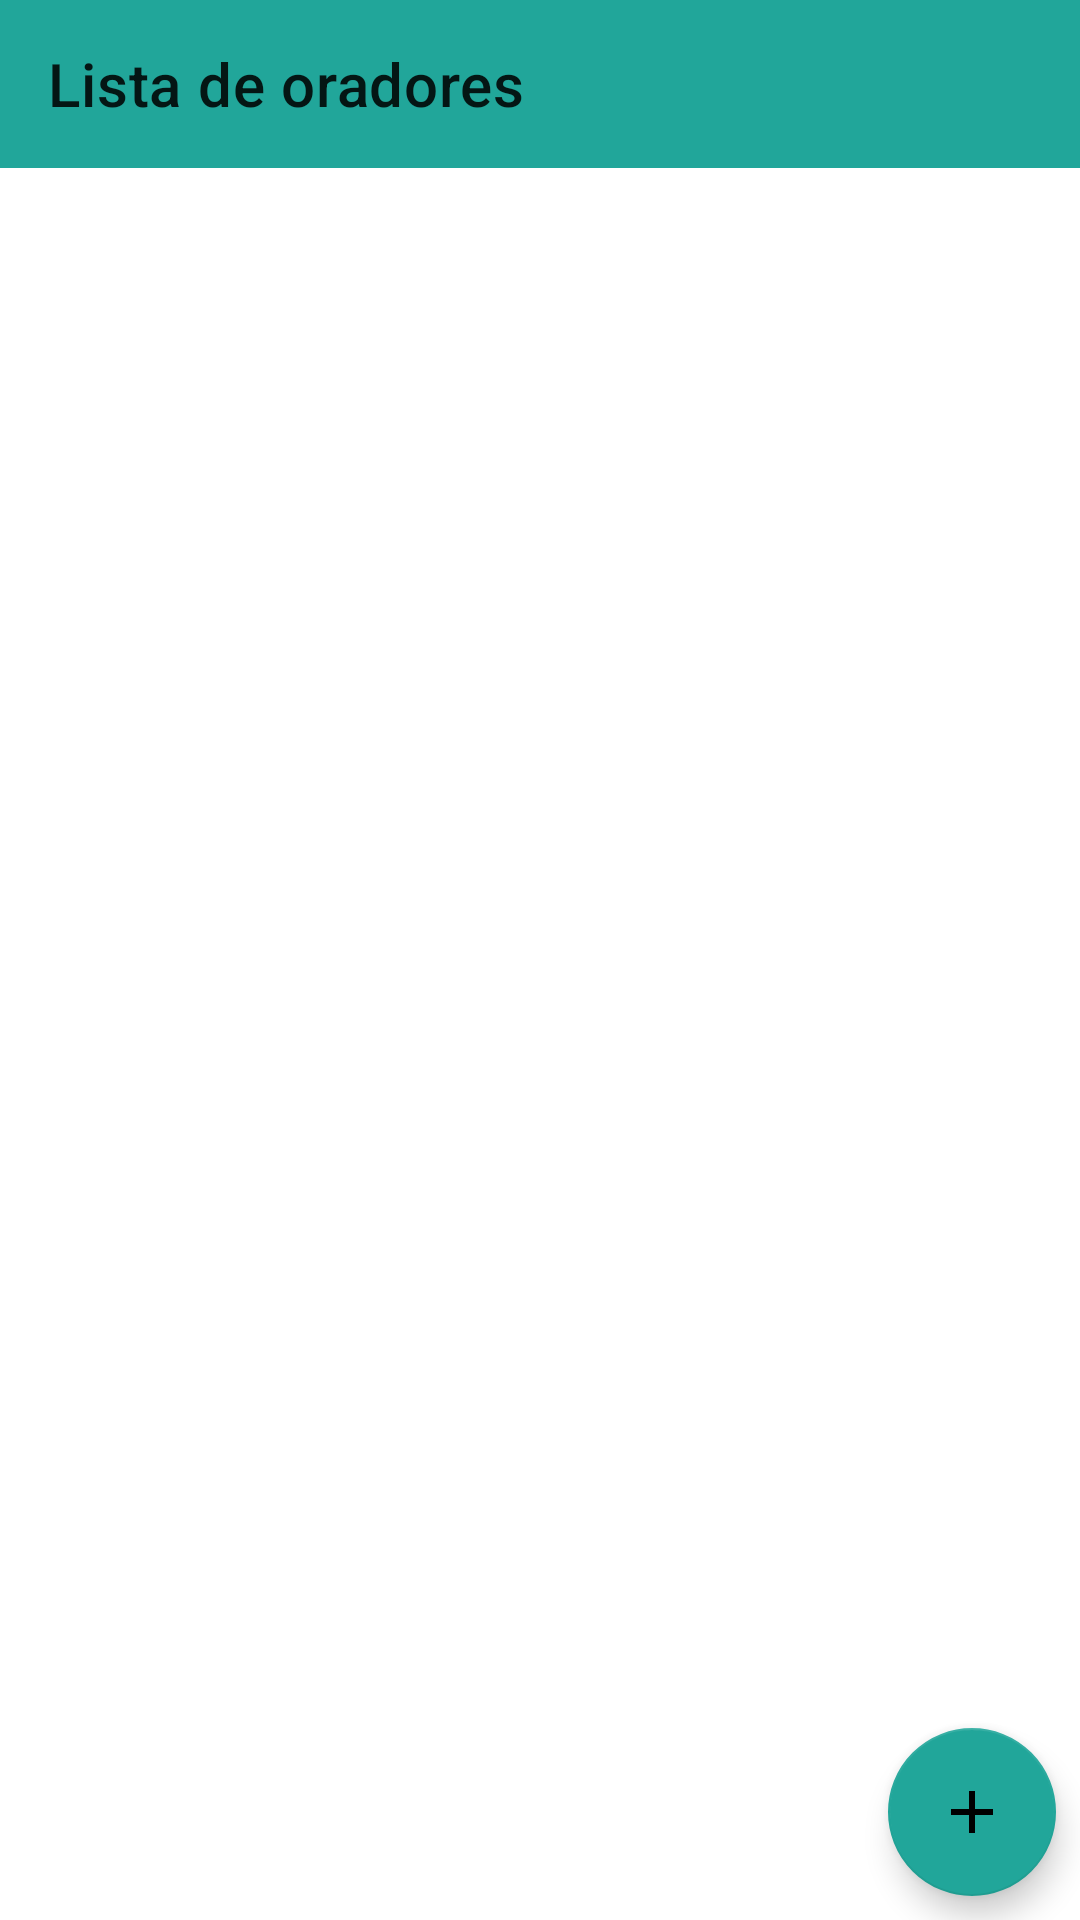

Write the Android layout XML for this screen, with the resource values it uses.
<!-- AndroidManifest.xml: application theme Theme.Projeto_integrador_movel -->
<!-- res/layout/activity_lst_oradores.xml -->
<?xml version="1.0" encoding="utf-8"?>
<androidx.constraintlayout.widget.ConstraintLayout xmlns:android="http://schemas.android.com/apk/res/android"
    xmlns:app="http://schemas.android.com/apk/res-auto"
    xmlns:tools="http://schemas.android.com/tools"
    android:layout_width="match_parent"
    android:layout_height="match_parent"
    tools:context=".LstOradoresActivity">

    <androidx.appcompat.widget.Toolbar
        android:id="@+id/tbLstOra"
        android:layout_width="0dp"
        android:layout_height="wrap_content"
        android:background="?attr/colorPrimary"
        android:minHeight="?attr/actionBarSize"
        android:theme="?attr/actionBarTheme"
        app:layout_constraintEnd_toEndOf="parent"
        app:layout_constraintStart_toStartOf="parent"
        app:layout_constraintTop_toTopOf="parent"
        app:title="Lista de oradores" />

    <androidx.recyclerview.widget.RecyclerView
        android:id="@+id/recyclerView"
        android:layout_width="0dp"
        android:layout_height="0dp"
        app:layout_constraintBottom_toBottomOf="parent"
        app:layout_constraintEnd_toEndOf="parent"
        app:layout_constraintStart_toStartOf="parent"
        app:layout_constraintTop_toBottomOf="@+id/tbLstOra" />

    <com.google.android.material.floatingactionbutton.FloatingActionButton
        android:id="@+id/floatingActionButton2"
        android:layout_width="wrap_content"
        android:layout_height="wrap_content"
        android:layout_marginEnd="8dp"
        android:layout_marginRight="8dp"
        android:layout_marginBottom="8dp"
        android:clickable="true"
        app:layout_constraintBottom_toBottomOf="parent"
        app:layout_constraintEnd_toEndOf="parent"
        app:srcCompat="@drawable/ic_baseline_add_24" />

</androidx.constraintlayout.widget.ConstraintLayout>
<!-- resources referenced by this layout -->
<resources>
  <!-- drawable ic_baseline_add_24 (drawable) -->
  <vector android:height="24dp" android:tint="#0C990C"
      android:viewportHeight="24" android:viewportWidth="24"
      android:width="24dp" xmlns:android="http://schemas.android.com/apk/res/android">
      <path android:fillColor="@android:color/white" android:pathData="M19,13h-6v6h-2v-6H5v-2h6V5h2v6h6v2z"/>
  </vector>
  <style name="Theme.Projeto_integrador_movel" parent="Theme.MaterialComponents.DayNight.NoActionBar">
          
          <item name="colorPrimary">@color/green_accent</item>
          <item name="colorPrimaryVariant">@color/darker_green_accent</item>
          <item name="colorOnPrimary">@color/black</item>
          
          <item name="colorSecondary">@color/green_accent</item>
          <item name="colorSecondaryVariant">@color/darker_green_accent</item>
          <item name="colorOnSecondary">@color/black</item>
          
          <item name="android:statusBarColor" tools:targetApi="l">?attr/colorPrimaryVariant</item>
          
      </style>
  <color name="green_accent">#21a69a</color>
  <color name="darker_green_accent">#219c91</color>
  <color name="black">#FF000000</color>
</resources>
